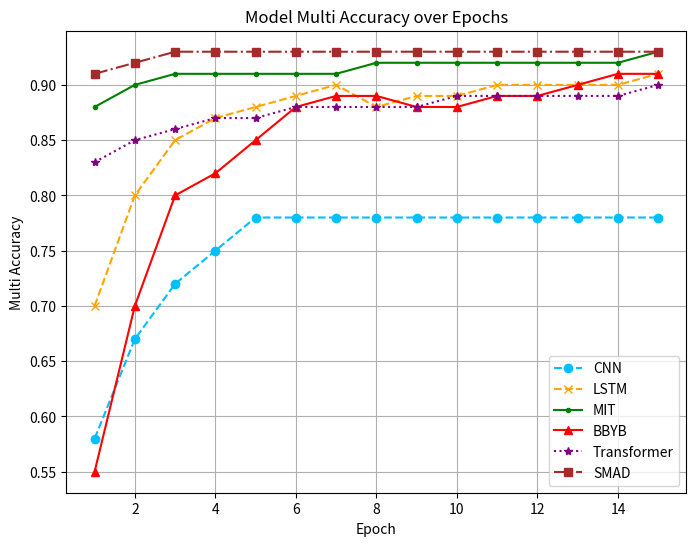

Here is the Python script that generated this plot:
import matplotlib.pyplot as plt

# Epoch 数
epochs = list(range(1, 16))

# 模型对应的 Multi Accuracy 数据
cnn_acc = [0.58, 0.67, 0.72, 0.75, 0.78, 0.78, 0.78, 0.78, 0.78, 0.78, 0.78, 0.78, 0.78, 0.78, 0.78]
lstm_acc = [0.70, 0.80, 0.85, 0.87, 0.88, 0.89, 0.90, 0.88, 0.89, 0.89, 0.90, 0.90, 0.90, 0.90, 0.91]
mit_acc = [0.88, 0.90, 0.91, 0.91, 0.91, 0.91, 0.91, 0.92, 0.92, 0.92, 0.92, 0.92, 0.92, 0.92, 0.93]
bbyb_acc = [0.55, 0.70, 0.80, 0.82, 0.85, 0.88, 0.89, 0.89, 0.88, 0.88, 0.89, 0.89, 0.90, 0.91, 0.91]
transformer_acc = [0.83, 0.85, 0.86, 0.87, 0.87, 0.88, 0.88, 0.88, 0.88, 0.89, 0.89, 0.89, 0.89, 0.89, 0.90]
smad_acc = [0.91, 0.92, 0.93, 0.93, 0.93, 0.93, 0.93, 0.93, 0.93, 0.93, 0.93, 0.93, 0.93, 0.93, 0.93]

# 绘图
plt.figure(figsize=(8, 6))
plt.plot(epochs, cnn_acc, label="CNN", linestyle="--", color="deepskyblue", marker='o')
plt.plot(epochs, lstm_acc, label="LSTM", linestyle="--", color="orange", marker='x')
plt.plot(epochs, mit_acc, label="MIT", linestyle="-", color="green", marker='.')
plt.plot(epochs, bbyb_acc, label="BBYB", linestyle="-", color="red", marker='^')
plt.plot(epochs, transformer_acc, label="Transformer", linestyle=":", color="purple", marker='*')
plt.plot(epochs, smad_acc, label="SMAD", linestyle="-.", color="brown", marker='s')

# 图例、标签和网格
plt.legend(loc="lower right")
plt.xlabel("Epoch")
plt.ylabel("Multi Accuracy")
plt.title("Model Multi Accuracy over Epochs")
plt.grid(True)

# 保存图像
plt.savefig("multi_accuracy_plot.png", dpi=300)

# 显示图像
plt.show()
